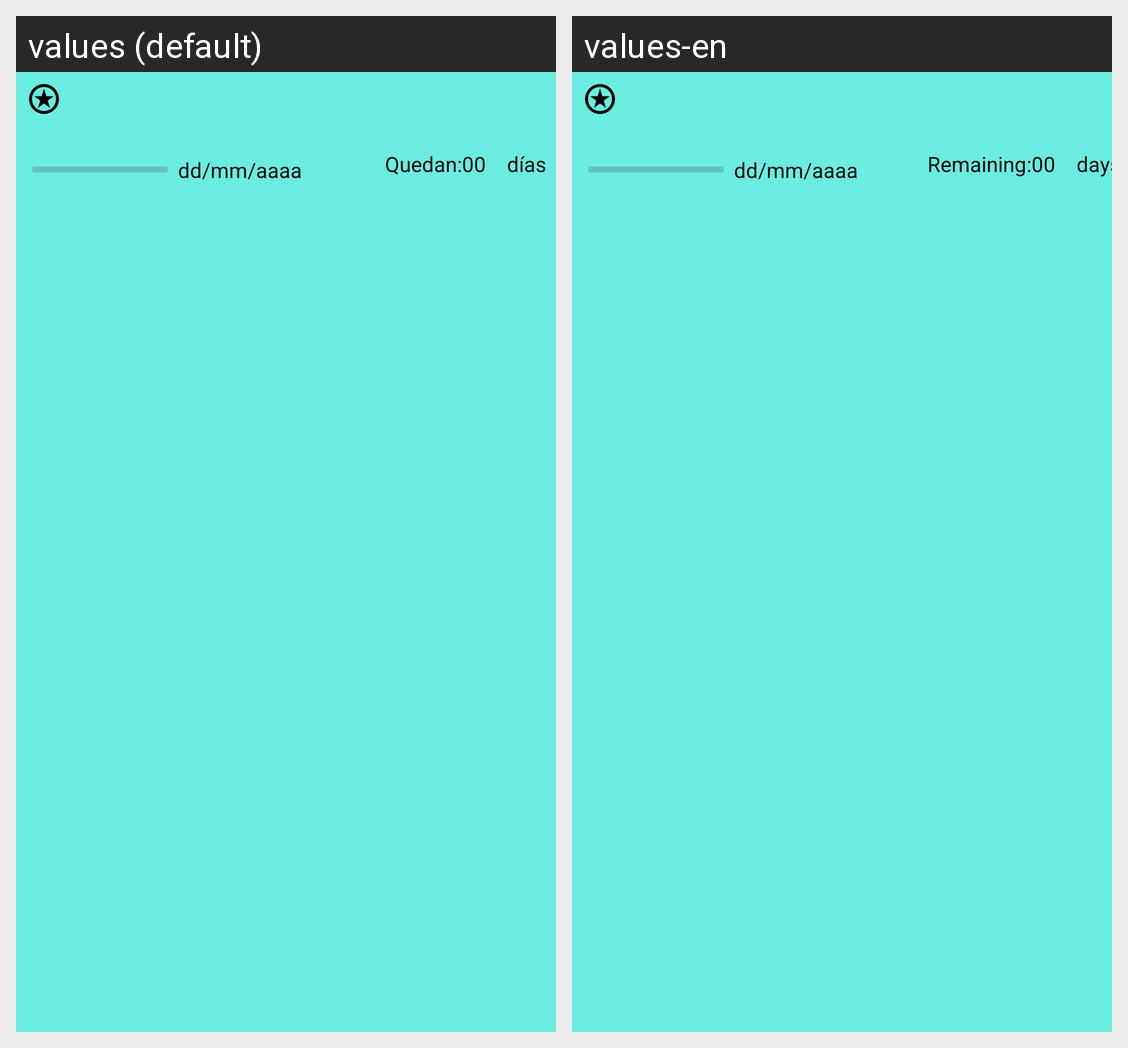

For this localized Android screen grid, give each drawn string resource with its value in every locale shown.
Android screen res/layout/tarea_view.xml rendered under 2 locales, left to right: values (default), values-en. Device: Nexus 5 (rendered at 1080×1920; each locale shown at half size, 540×960, under a caption strip naming it); theme Theme.TareaFinalUT01.
Strings drawn on this screen, with the default value and each locale's value (text and hints the layout hard-codes, and strings that could not be matched under every locale, appear in the picture but are not listed):

quedan
  values: Quedan:
  values-en: Remaining:

dias
  values: días
  values-en: days
